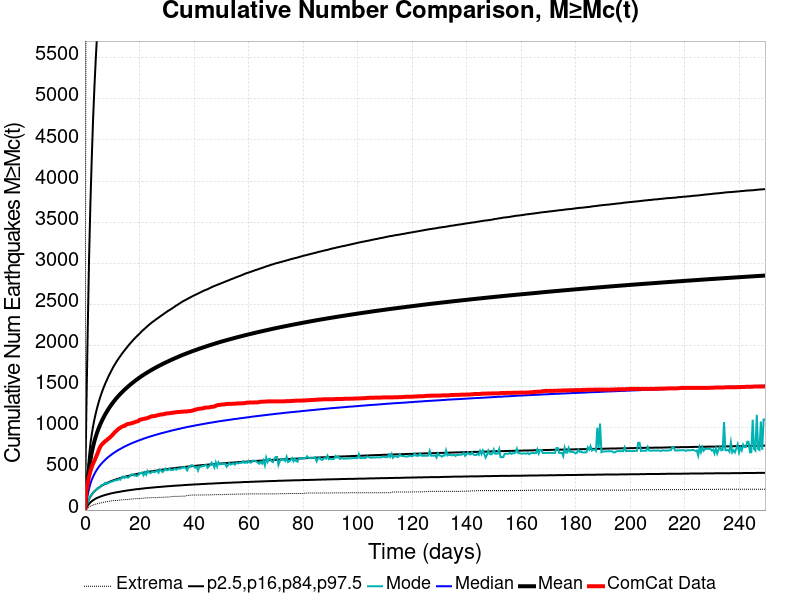

The table this chart was drawn from, first rows:
Time (days), ComCat Data, Simulation Mean, Simulation Median, Simulation Mode, Simulation Minimum, Simulation Maximum, 2.5 %-ile, 16 %-ile, 84 %-ile, 97.5 %-ile
0.0, 0.0, 0.0, 0.0, 0.0, 0.0, 0.0, 0.0, 0.0, 0.0, 0.0
0.4999, 223.0, 192.1, 101.0, 46.0, 8.0, 7932, 27.0, 50.0, 256.0, 1178
0.9999, 321.0, 351.2, 184.0, 93.0, 18.0, 12780, 52.0, 93.0, 465.0, 2153
1.5, 408.0, 496, 259.0, 133.0, 32.0, 31419, 75.0, 132.0, 654.0, 3040
2, 469.0, 610.1, 320.0, 170.0, 46.0, 41686, 93.0, 164.0, 805.0, 3726
2.5, 524.0, 700, 367.0, 191.0, 55.0, 46727, 108.0, 189.0, 922.0, 4276
3, 565.0, 775, 406.0, 213.0, 60.0, 49892, 120.0, 210.0, 1020, 4762
3.5, 602.0, 840, 440.0, 233.0, 69.0, 52401, 130.0, 228.0, 1106, 5160
3.999, 639.0, 896.5, 470.0, 241.0, 72.0, 54358, 140.0, 244.0, 1180, 5503
4.499, 679.0, 946.4, 497.0, 264.0, 77.0, 55986, 148.0, 258.0, 1247, 5807
4.999, 723.0, 991.5, 521.0, 265.0, 80.0, 57591, 155.0, 271.0, 1307, 6081
5.499, 762.0, 1032, 542.0, 278.0, 85.0, 58810, 162.0, 282.0, 1362, 6325
5.999, 789.0, 1070, 562.0, 302.0, 87.0, 59909, 168.0, 293.0, 1412, 6534
6.499, 808.0, 1104, 580.0, 306.0, 93.0, 60917, 174.0, 303.0, 1458, 6742
6.999, 823.0, 1137, 597.0, 315.0, 96.0, 61842, 179.0, 312.0, 1501, 6955
7.499, 839.0, 1167, 613.0, 332.0, 98.0, 62646, 184.0, 320.0, 1542, 7134
7.999, 850.0, 1195, 628.0, 318.0, 104.0, 63408, 189.0, 328.0, 1578, 7320
8.499, 866.0, 1222, 643.0, 332.0, 105.0, 64097, 193.0, 336.0, 1615, 7468
8.999, 878.0, 1248, 656.0, 334.0, 108.0, 64778, 198.0, 343.0, 1650, 7639
9.499, 894.0, 1272, 669.0, 344.0, 111.0, 65351, 202.0, 350.0, 1682, 7771
9.999, 911.0, 1295, 681.0, 347.0, 113.0, 65855, 205.0, 357.0, 1714, 7919
10.5, 928.0, 1316, 693.0, 354.0, 115.0, 66403, 209.0, 363.0, 1745, 8058
11, 948.0, 1337, 704.0, 361.0, 116.0, 66976, 212.0, 368.0, 1772, 8197
11.5, 961.0, 1357, 714.0, 363.0, 116.0, 67473, 216.0, 374.0, 1800, 8294
12, 977.0, 1377, 725.0, 367.0, 117.0, 67962, 218.0, 379.0, 1825, 8409
12.5, 992.0, 1395, 735.0, 376.0, 121.0, 68382, 221.0, 384.0, 1850, 8527
13, 1001, 1413, 744.0, 369.0, 122.0, 68786, 224.0, 390.0, 1873, 8628
13.5, 1012, 1430, 753.0, 402.0, 125.0, 69188, 227.0, 394.0, 1897, 8735
14, 1020, 1446, 762.0, 408.0, 125.0, 69556, 230.0, 399.0, 1920, 8833
14.5, 1023, 1462, 771.0, 391.0, 126.0, 69928, 233.0, 403.0, 1940, 8923
15, 1036, 1478, 779.0, 406.0, 128.0, 70301, 235.0, 408.0, 1962, 9006
15.5, 1044, 1492, 787.0, 395.0, 129.0, 70684, 238.0, 412.0, 1982, 9098
16, 1048, 1507, 795.0, 396.0, 129.0, 71002, 240.0, 416.0, 2003, 9180
16.5, 1051, 1521, 802.0, 414.0, 130.0, 71383, 242.0, 420.0, 2023, 9265
17, 1055, 1535, 810.0, 433.0, 134.0, 71740, 245.0, 424.0, 2041, 9340
17.5, 1061, 1548, 817.0, 434.0, 135.0, 72066, 247.0, 428.0, 2060, 9420
18, 1064, 1561, 824.0, 418.0, 137.0, 72369, 249.0, 431.0, 2078, 9491
18.5, 1072, 1574, 830.0, 425.0, 139.0, 72645, 252.0, 435.0, 2096, 9572
19, 1077, 1586, 837.0, 413.0, 139.0, 72899, 254.0, 438.0, 2112, 9649
19.5, 1080, 1598, 843.0, 421.0, 139.0, 73171, 255.0, 442.0, 2128, 9726
20, 1095, 1610, 849.0, 450.0, 139.0, 73434, 257.0, 445.0, 2144, 9811
20.5, 1101, 1622, 855.0, 451.0, 142.0, 73696, 259.0, 449.0, 2161, 9883
21, 1104, 1633, 861.0, 457.0, 142.0, 73972, 261.0, 452.0, 2179, 9954
21.5, 1108, 1644, 868.0, 423.0, 145.0, 74190, 263.0, 455.0, 2193, 10018
22, 1112, 1655, 873.0, 459.0, 147.0, 74423, 265.0, 458.0, 2208, 10082
22.5, 1115, 1665, 879.0, 430.0, 148.0, 74646, 267.0, 461.0, 2222, 10148
23, 1120, 1675, 884.0, 478.0, 148.0, 74878, 268.0, 463.0, 2238, 10204
23.5, 1126, 1685, 890.0, 457.0, 149.0, 75078, 270.0, 466.0, 2252, 10273
24, 1135, 1695, 895.0, 448.0, 149.0, 75274, 271.0, 469.0, 2266, 10328
24.5, 1140, 1705, 900.0, 461.0, 150.0, 75527, 273.0, 472.0, 2280, 10393
25, 1141, 1715, 905.0, 468.0, 151.0, 75757, 274.0, 474.0, 2292, 10475
25.5, 1143, 1724, 910.0, 460.0, 151.0, 75977, 276.0, 477.0, 2303, 10525
26, 1147, 1733, 915.0, 470.0, 151.0, 76159, 278.0, 479.0, 2317, 10597
26.5, 1151, 1742, 920.0, 476.0, 152.0, 76361, 279.0, 482.0, 2328, 10667
27, 1156, 1751, 924.0, 455.0, 154.0, 76554, 280.0, 484.0, 2340, 10723
27.5, 1159, 1759, 929.0, 495.0, 154.0, 76760, 282.0, 487.0, 2352, 10763
28, 1163, 1768, 934.0, 478.0, 154.0, 76948, 283.0, 489.0, 2364, 10811
28.5, 1164, 1776, 938.0, 463.0, 155.0, 77110, 284.0, 491.0, 2375, 10858
29, 1166, 1784, 942.0, 479.0, 156.0, 77303, 286.0, 494.0, 2387, 10901
29.5, 1171, 1792, 947.0, 505.0, 157.0, 77458, 287.0, 496.0, 2399, 10958
... 440 more rows
